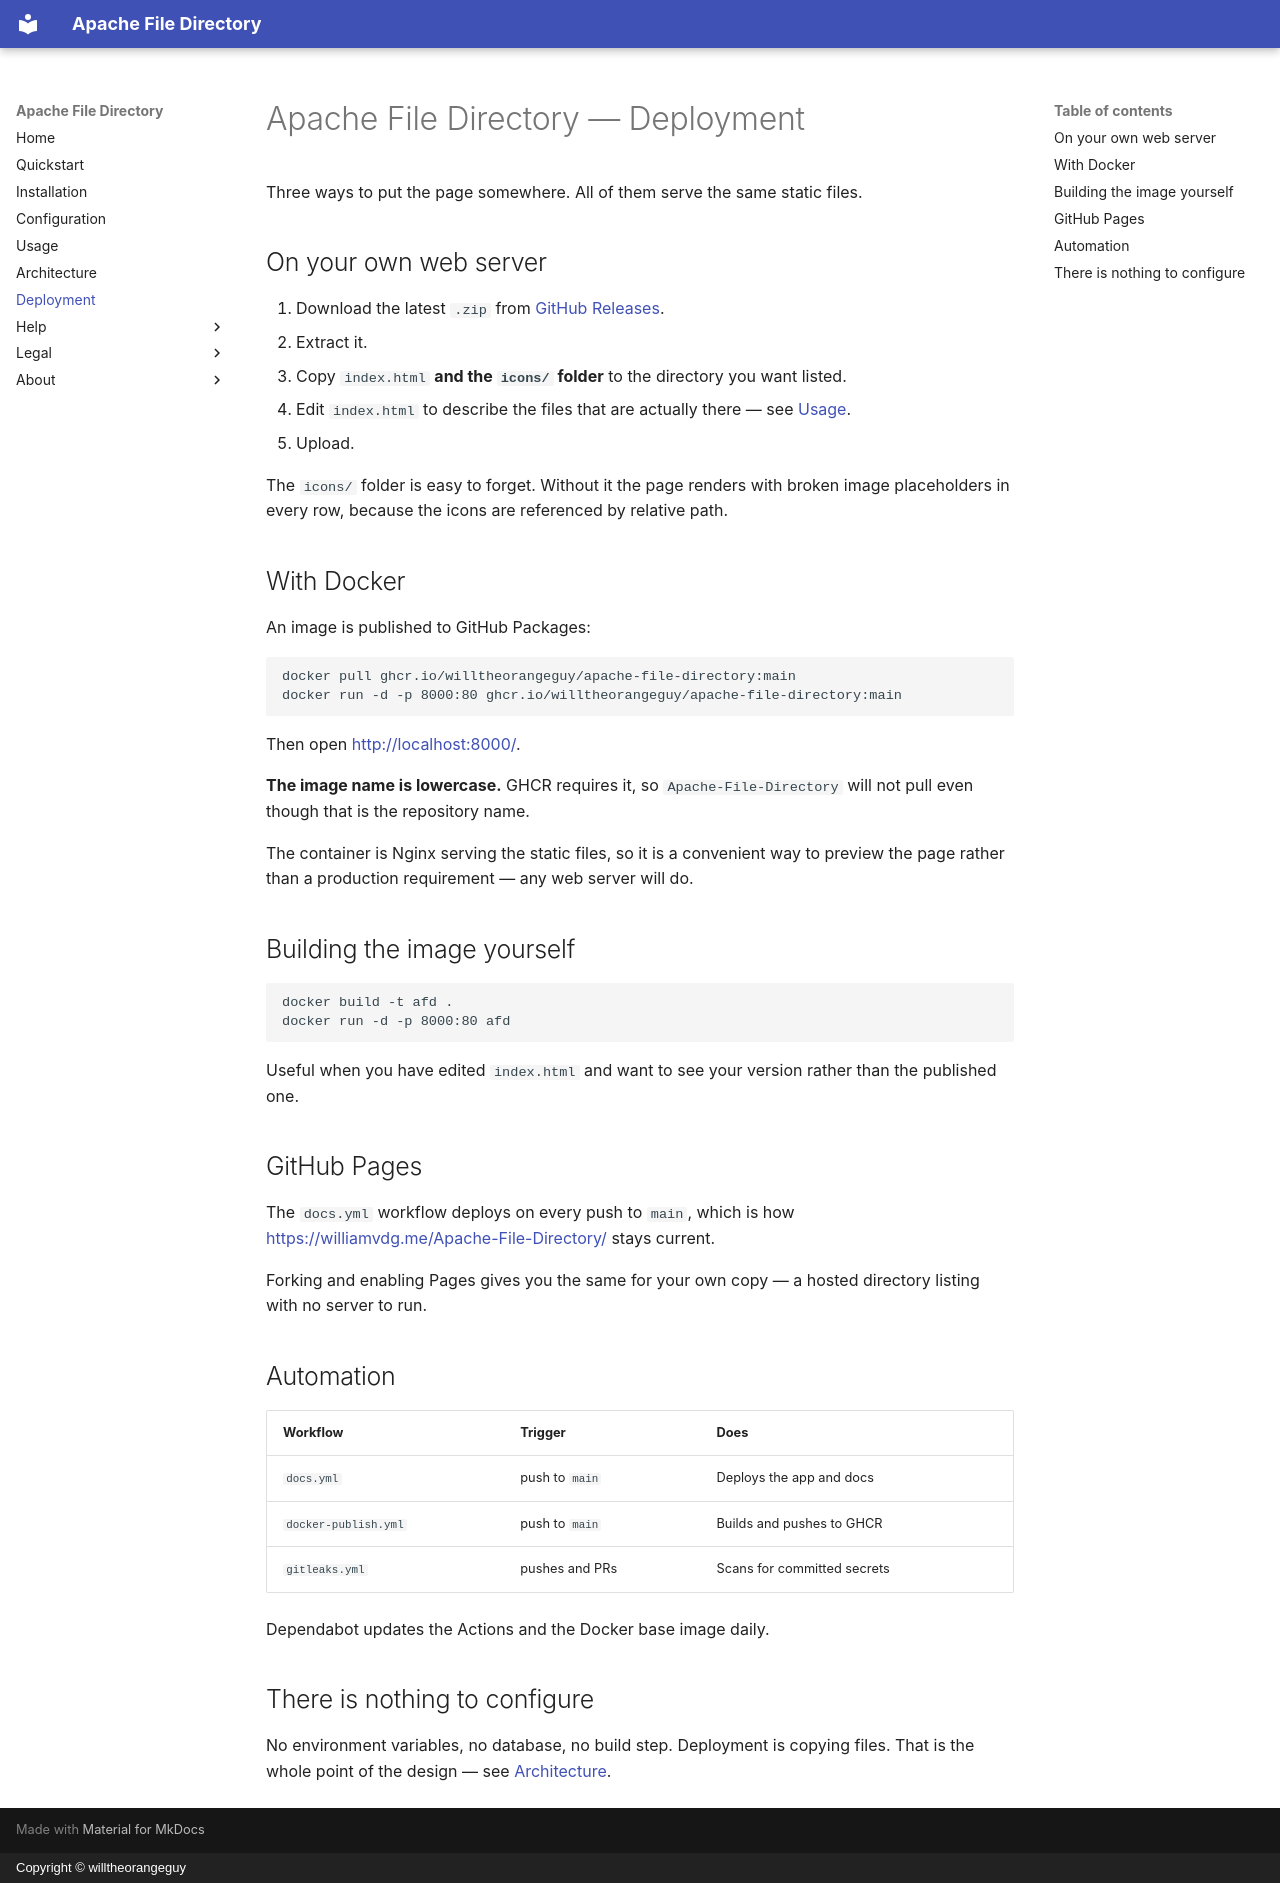

repository: willtheorangeguy/Apache-File-Directory · page: deployment/index.html · generator: mkdocs · copyright: Copyright © willtheorangeguy

# Apache File Directory — Deployment

Three ways to put the page somewhere. All of them serve the same static files.

## On your own web server

1. Download the latest `.zip` from
   [GitHub Releases](https://github.com/willtheorangeguy/Apache-File-Directory/releases/latest).
2. Extract it.
3. Copy `index.html` **and the `icons/` folder** to the directory you want listed.
4. Edit `index.html` to describe the files that are actually there — see
   [Usage](./usage.md).
5. Upload.

The `icons/` folder is easy to forget. Without it the page renders with broken image
placeholders in every row, because the icons are referenced by relative path.

## With Docker

An image is published to GitHub Packages:

```bash
docker pull ghcr.io/willtheorangeguy/apache-file-directory:main
docker run -d -p 8000:80 ghcr.io/willtheorangeguy/apache-file-directory:main
```

Then open <http://localhost:8000/>.

**The image name is lowercase.** GHCR requires it, so `Apache-File-Directory` will not pull
even though that is the repository name.

The container is Nginx serving the static files, so it is a convenient way to preview the page
rather than a production requirement — any web server will do.

## Building the image yourself

```bash
docker build -t afd .
docker run -d -p 8000:80 afd
```

Useful when you have edited `index.html` and want to see your version rather than the
published one.

## GitHub Pages

The `docs.yml` workflow deploys on every push to `main`, which is how
<https://williamvdg.me/Apache-File-Directory/> stays current.

Forking and enabling Pages gives you the same for your own copy — a hosted directory listing
with no server to run.

## Automation

| Workflow             | Trigger        | Does                        |
| -------------------- | -------------- | --------------------------- |
| `docs.yml`           | push to `main` | Deploys the app and docs    |
| `docker-publish.yml` | push to `main` | Builds and pushes to GHCR   |
| `gitleaks.yml`       | pushes and PRs | Scans for committed secrets |

Dependabot updates the Actions and the Docker base image daily.

## There is nothing to configure

No environment variables, no database, no build step. Deployment is copying files. That is the
whole point of the design — see [Architecture](./architecture.md).
